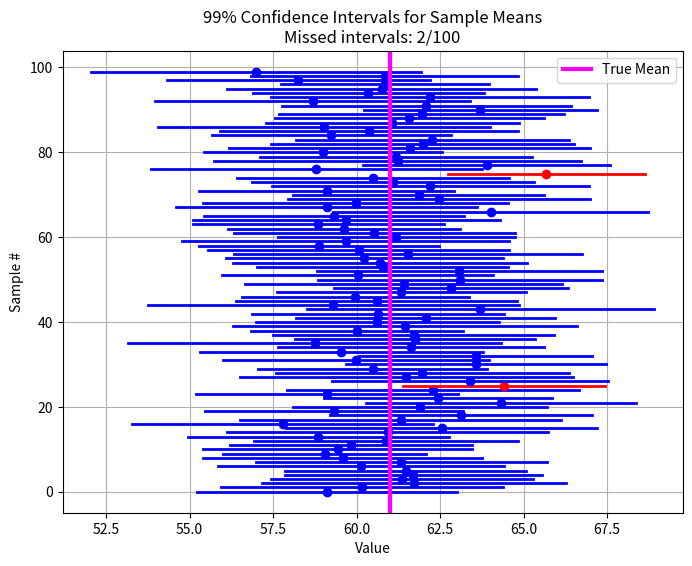

Python code for this plot:
import numpy as np
import matplotlib.pyplot as plt
from scipy.stats import norm

# for values close to 100 samples the misses are close to 5% as expected from CI. When the samplesizes decreased the number of misses also get more random.
# By increasing the confidence interval also the numbre of misses are drastically reduced. The same has been demonstrated in the code below.
def confidence_interval(N_samples=100, sample_size=30, true_mean=61, true_std=9.15, confidence=0.99):
    """
    Demonstrates 95% confidence intervals for the mean.
    Parameters:
    - N_samples: Number of independent samples (here 40) for
    - sample_size: Number of observations per sample
    - true_mean: True population mean
    - true_std: True population standard deviation
    - confidence: Confidence level (default 0.95)
    """
    
    # WRITE_YOUR_CODE HERE TO COMPUTE THE Z VALUE
    # Z value for the two-tailed confidence interval
    alpha = 1 - confidence
    z = norm.ppf(1 - alpha/2)
    # this code block ends here

    # Store the lower and upper bounds of each CI
    ci_lowers = []
    ci_uppers = []
    
    # Track intervals that do NOT contain the true mean
    misses = 0
    
    # Generate samples and compute CIs
    for i in range(N_samples):
        sample = np.random.normal(loc=true_mean, scale=true_std, size=sample_size)

        # WRITE_YOUR_CODE HERE TO COMPUTE SAMPLE MEAN, SAMPLE STANDARD ERROR, AND CI BOUNDS
        sample_mean = sample.mean()
        sample_se = sample.std()*z/np.sqrt(30)
        
        lower = sample_mean - sample_se
        upper = sample_mean + sample_se
        # this code block ends here

        # append to CI lists        
        ci_lowers.append(lower)
        ci_uppers.append(upper)
        
        # WRITE_YOUR_CODE HERE TO CHECK IF THE TRUE MEAN IS WITHIN THE CI, INCREMENT misses IF NOT
        if(true_mean < lower or true_mean > upper):
            misses += 1
        # this code block ends here
    
    # Plot the CIs
    plt.figure(figsize=(8, 6))
    for i, (low, up) in enumerate(zip(ci_lowers, ci_uppers)):

        # WRITE_YOUR_CODE HERE TO cOLOR THE INTERVALS THAT MISS THE TRUE MEAN IN RED, OTHERS IN BLUE
        color = 'blue' if (low <= true_mean <= up) else 'red'
        # this code block ends here

        plt.plot([low, up], [i, i], color=color, lw=2)
        plt.plot([np.mean([low, up])], [i], 'o', color=color)  # mark sample mean
    
    plt.axvline(true_mean, color='magenta', linestyle='-', label='True Mean', lw=3)
    plt.xlabel("Value")
    plt.ylabel("Sample #")
    plt.title(f"{confidence*100:.0f}% Confidence Intervals for Sample Means\nMissed intervals: {misses}/{N_samples}")
    plt.legend()
    plt.grid(True)
    plt.show()
    
    # WRITE_YOUR_CODE HERE TO PRINT THE NUMBER OF MISSES AND THE PERCENTAGE
    print(f"Out of {N_samples} intervals, {misses} did NOT contain the true mean.")
    print(f"This is roughly {misses/N_samples*100}%, close to the expected 1% for a 99% CI.")
    # this code block ends here

# ================================
# Run main if this script is executed
# ================================
if __name__ == "__main__":
    confidence_interval()

    plt.show() # do not comment this out